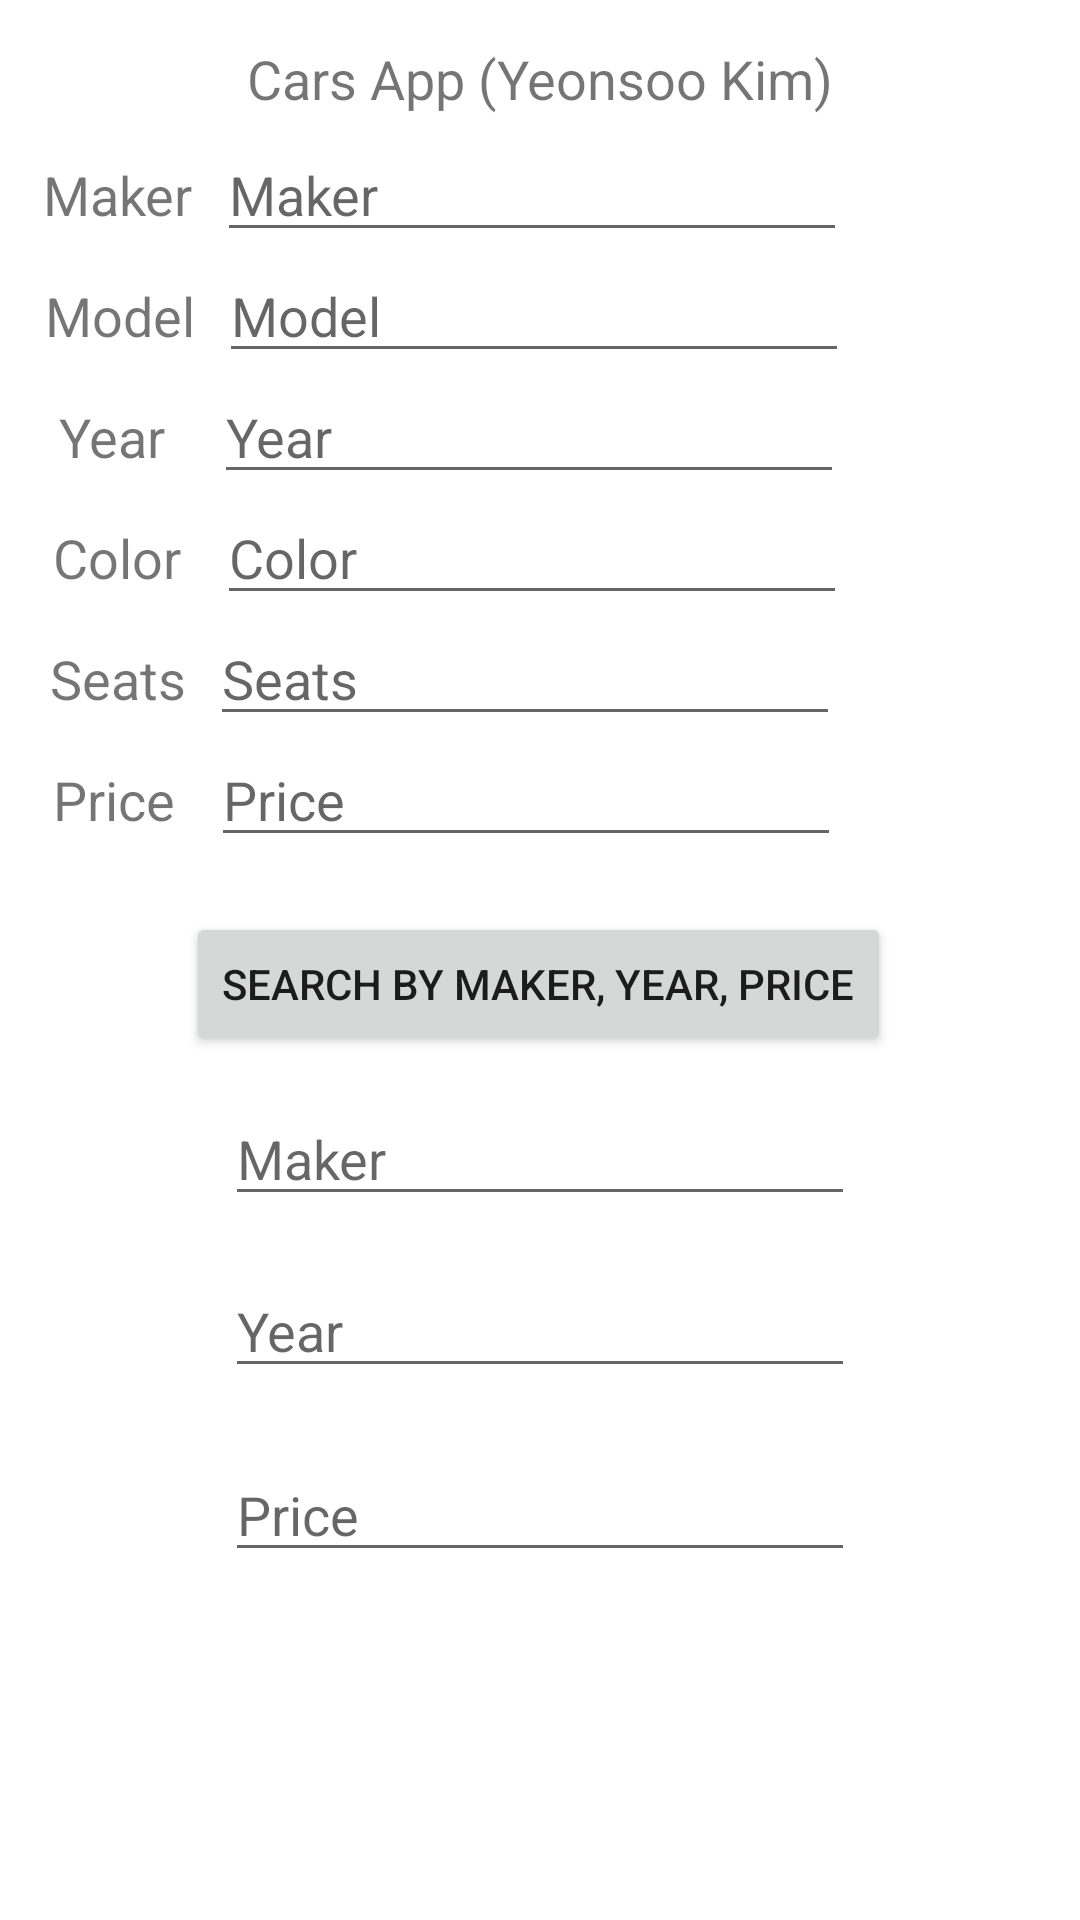

Layout XML and referenced resources for this Android screen:
<!-- AndroidManifest.xml: application theme Theme.Week2_Step2 -->
<!-- res/layout/activity_main.xml -->
<?xml version="1.0" encoding="utf-8"?>

<androidx.constraintlayout.widget.ConstraintLayout xmlns:android="http://schemas.android.com/apk/res/android"
    xmlns:app="http://schemas.android.com/apk/res-auto"
    xmlns:tools="http://schemas.android.com/tools"
    android:id="@+id/main_layout"
    android:layout_width="match_parent"
    android:layout_height="match_parent"
    android:autofillHints="Maker"
    tools:context=".MainActivity">

    <TextView
        android:id="@+id/textView"
        android:layout_width="wrap_content"
        android:layout_height="wrap_content"
        android:text="Cars App (Yeonsoo Kim)"
        android:textSize="18sp"
        app:layout_constraintBottom_toBottomOf="parent"
        app:layout_constraintEnd_toEndOf="parent"
        app:layout_constraintStart_toStartOf="parent"
        app:layout_constraintTop_toTopOf="@+id/guideline3"
        app:layout_constraintVertical_bias="0.002" />

    <TextView
        android:id="@+id/textMaker"
        android:layout_width="wrap_content"
        android:layout_height="wrap_content"
        android:layout_marginTop="40dp"
        android:text="Maker"
        android:textSize="18sp"
        app:layout_constraintBottom_toTopOf="@+id/textModel"
        app:layout_constraintEnd_toEndOf="parent"
        app:layout_constraintHorizontal_bias="0.0"
        app:layout_constraintStart_toStartOf="@+id/guideline2"
        app:layout_constraintTop_toTopOf="@+id/guideline3" />

    <TextView
        android:id="@+id/textYear"
        android:layout_width="wrap_content"
        android:layout_height="wrap_content"
        android:layout_marginTop="16dp"
        android:text="Year"
        android:textSize="18sp"
        app:layout_constraintBottom_toTopOf="@+id/textColor"
        app:layout_constraintEnd_toEndOf="parent"
        app:layout_constraintHorizontal_bias="0.017"
        app:layout_constraintStart_toStartOf="@+id/guideline2"
        app:layout_constraintTop_toBottomOf="@+id/textModel" />

    <TextView
        android:id="@+id/textColor"
        android:layout_width="wrap_content"
        android:layout_height="wrap_content"
        android:layout_marginTop="16dp"
        android:text="Color"
        android:textSize="18sp"
        app:layout_constraintBottom_toTopOf="@+id/textSeats"
        app:layout_constraintEnd_toEndOf="parent"
        app:layout_constraintHorizontal_bias="0.011"
        app:layout_constraintStart_toStartOf="@+id/guideline2"
        app:layout_constraintTop_toBottomOf="@+id/textYear" />

    <TextView
        android:id="@+id/textPrice"
        android:layout_width="wrap_content"
        android:layout_height="wrap_content"
        android:layout_marginTop="16dp"
        android:text="Price"
        android:textSize="18sp"
        app:layout_constraintEnd_toEndOf="parent"
        app:layout_constraintHorizontal_bias="0.011"
        app:layout_constraintStart_toStartOf="@+id/guideline2"
        app:layout_constraintTop_toBottomOf="@+id/textSeats" />

    <TextView
        android:id="@+id/textSeats"
        android:layout_width="wrap_content"
        android:layout_height="wrap_content"
        android:layout_marginTop="16dp"
        android:text="Seats"
        android:textSize="18sp"
        app:layout_constraintBottom_toTopOf="@+id/textPrice"
        app:layout_constraintEnd_toEndOf="parent"
        app:layout_constraintHorizontal_bias="0.008"
        app:layout_constraintStart_toStartOf="@+id/guideline2"
        app:layout_constraintTop_toBottomOf="@+id/textColor" />

    <TextView
        android:id="@+id/textModel"
        android:layout_width="wrap_content"
        android:layout_height="wrap_content"
        android:layout_marginTop="16dp"
        android:text="Model"
        android:textSize="18sp"
        app:layout_constraintBottom_toTopOf="@+id/textYear"
        app:layout_constraintEnd_toEndOf="parent"
        app:layout_constraintHorizontal_bias="0.002"
        app:layout_constraintStart_toStartOf="@+id/guideline2"
        app:layout_constraintTop_toBottomOf="@+id/textMaker" />

    <EditText
        android:id="@+id/inputMaker"
        android:layout_width="wrap_content"
        android:layout_height="wrap_content"
        android:layout_marginStart="8dp"
        android:autofillHints="Maker"
        android:ems="10"
        android:hint="Maker"
        android:inputType="textPersonName"
        android:textSize="18sp"
        app:layout_constraintBaseline_toBaselineOf="@+id/textMaker"
        app:layout_constraintStart_toEndOf="@+id/textMaker" />

    <EditText
        android:id="@+id/query_maker"
        android:layout_width="wrap_content"
        android:layout_height="wrap_content"
        android:layout_marginTop="12dp"
        android:autofillHints="Maker"
        android:ems="10"
        android:hint="Maker"
        android:inputType="textPersonName"
        android:textSize="18sp"
        app:layout_constraintEnd_toEndOf="parent"
        app:layout_constraintStart_toStartOf="parent"
        app:layout_constraintTop_toBottomOf="@+id/btn_query" />

    <EditText
        android:id="@+id/query_price"
        android:layout_width="wrap_content"
        android:layout_height="wrap_content"
        android:layout_marginTop="20dp"
        android:autofillHints="Maker"
        android:ems="10"
        android:hint="Price"
        android:inputType="textPersonName"
        android:textSize="18sp"
        app:layout_constraintEnd_toEndOf="parent"
        app:layout_constraintStart_toStartOf="parent"
        app:layout_constraintTop_toBottomOf="@+id/query_year" />

    <EditText
        android:id="@+id/query_year"
        android:layout_width="wrap_content"
        android:layout_height="wrap_content"
        android:layout_marginTop="16dp"
        android:autofillHints="Maker"
        android:ems="10"
        android:hint="Year"
        android:inputType="textPersonName"
        android:textSize="18sp"
        app:layout_constraintEnd_toEndOf="parent"
        app:layout_constraintStart_toStartOf="parent"
        app:layout_constraintTop_toBottomOf="@+id/query_maker" />

    <EditText
        android:id="@+id/inputModel"
        android:layout_width="wrap_content"
        android:layout_height="wrap_content"
        android:layout_marginStart="8dp"
        android:ems="10"
        android:hint="Model"
        android:inputType="textPersonName"
        android:textSize="18sp"
        app:layout_constraintBaseline_toBaselineOf="@+id/textModel"
        app:layout_constraintStart_toEndOf="@+id/textModel" />

    <EditText
        android:id="@+id/inputYear"
        android:layout_width="wrap_content"
        android:layout_height="wrap_content"
        android:layout_marginStart="16dp"
        android:ems="10"
        android:hint="Year"
        android:inputType="number"
        android:textSize="18sp"
        app:layout_constraintBaseline_toBaselineOf="@+id/textYear"
        app:layout_constraintStart_toEndOf="@+id/textYear" />

    <EditText
        android:id="@+id/inputColor"
        android:layout_width="wrap_content"
        android:layout_height="wrap_content"
        android:layout_marginStart="12dp"
        android:ems="10"
        android:hint="Color"
        android:inputType="textPersonName"
        android:textSize="18sp"
        app:layout_constraintBaseline_toBaselineOf="@+id/textColor"
        app:layout_constraintStart_toEndOf="@+id/textColor" />

    <EditText
        android:id="@+id/inputSeats"
        android:layout_width="wrap_content"
        android:layout_height="wrap_content"
        android:layout_marginStart="8dp"
        android:ems="10"
        android:hint="Seats"
        android:inputType="number"
        android:textSize="18sp"
        app:layout_constraintBaseline_toBaselineOf="@+id/textSeats"
        app:layout_constraintStart_toEndOf="@+id/textSeats" />

    <EditText
        android:id="@+id/inputPrice"
        android:layout_width="wrap_content"
        android:layout_height="wrap_content"
        android:layout_marginStart="12dp"
        android:ems="10"
        android:hint="Price"
        android:inputType="number"
        android:textSize="18sp"
        app:layout_constraintBaseline_toBaselineOf="@+id/textPrice"
        app:layout_constraintStart_toEndOf="@+id/textPrice" />

    <androidx.constraintlayout.widget.Guideline
        android:id="@+id/guideline2"
        android:layout_width="wrap_content"
        android:layout_height="wrap_content"
        android:orientation="vertical"
        app:layout_constraintGuide_percent="0.04" />

    <androidx.constraintlayout.widget.Guideline
        android:id="@+id/guideline3"
        android:layout_width="wrap_content"
        android:layout_height="wrap_content"
        android:orientation="horizontal"
        app:layout_constraintGuide_percent="0.02" />

    <Button
        android:id="@+id/btn_query"
        android:layout_width="wrap_content"
        android:layout_height="wrap_content"
        android:onClick="query_car"
        android:text="Search by Maker, Year, Price"
        app:layout_constraintBottom_toBottomOf="parent"
        app:layout_constraintEnd_toEndOf="parent"
        app:layout_constraintHorizontal_bias="0.495"
        app:layout_constraintStart_toStartOf="parent"
        app:layout_constraintTop_toBottomOf="@+id/inputPrice"
        app:layout_constraintVertical_bias="0.06" />

</androidx.constraintlayout.widget.ConstraintLayout>
<!-- resources referenced by this layout -->
<resources>
  <style name="Theme.Week2_Step2" parent="Theme.MaterialComponents.DayNight.NoActionBar">
          
          <item name="colorPrimary">@color/purple_500</item>
          <item name="colorPrimaryVariant">@color/purple_700</item>
          <item name="colorOnPrimary">@color/white</item>
          
          <item name="colorSecondary">@color/teal_200</item>
          <item name="colorSecondaryVariant">@color/teal_700</item>
          <item name="colorOnSecondary">@color/black</item>
          
          <item name="android:statusBarColor" tools:targetApi="l">?attr/colorPrimaryVariant</item>
          
      </style>
  <!-- not gathered from this repository: default colours our renderer supplied (Android Studio template values) -->
  <color name="purple_500">#FF6200EE</color>
  <color name="purple_700">#FF3700B3</color>
  <color name="teal_200">#FF03DAC5</color>
  <color name="teal_700">#FF018786</color>
  <color name="black">#FF000000</color>
  <color name="white">#FFFFFFFF</color>
</resources>
